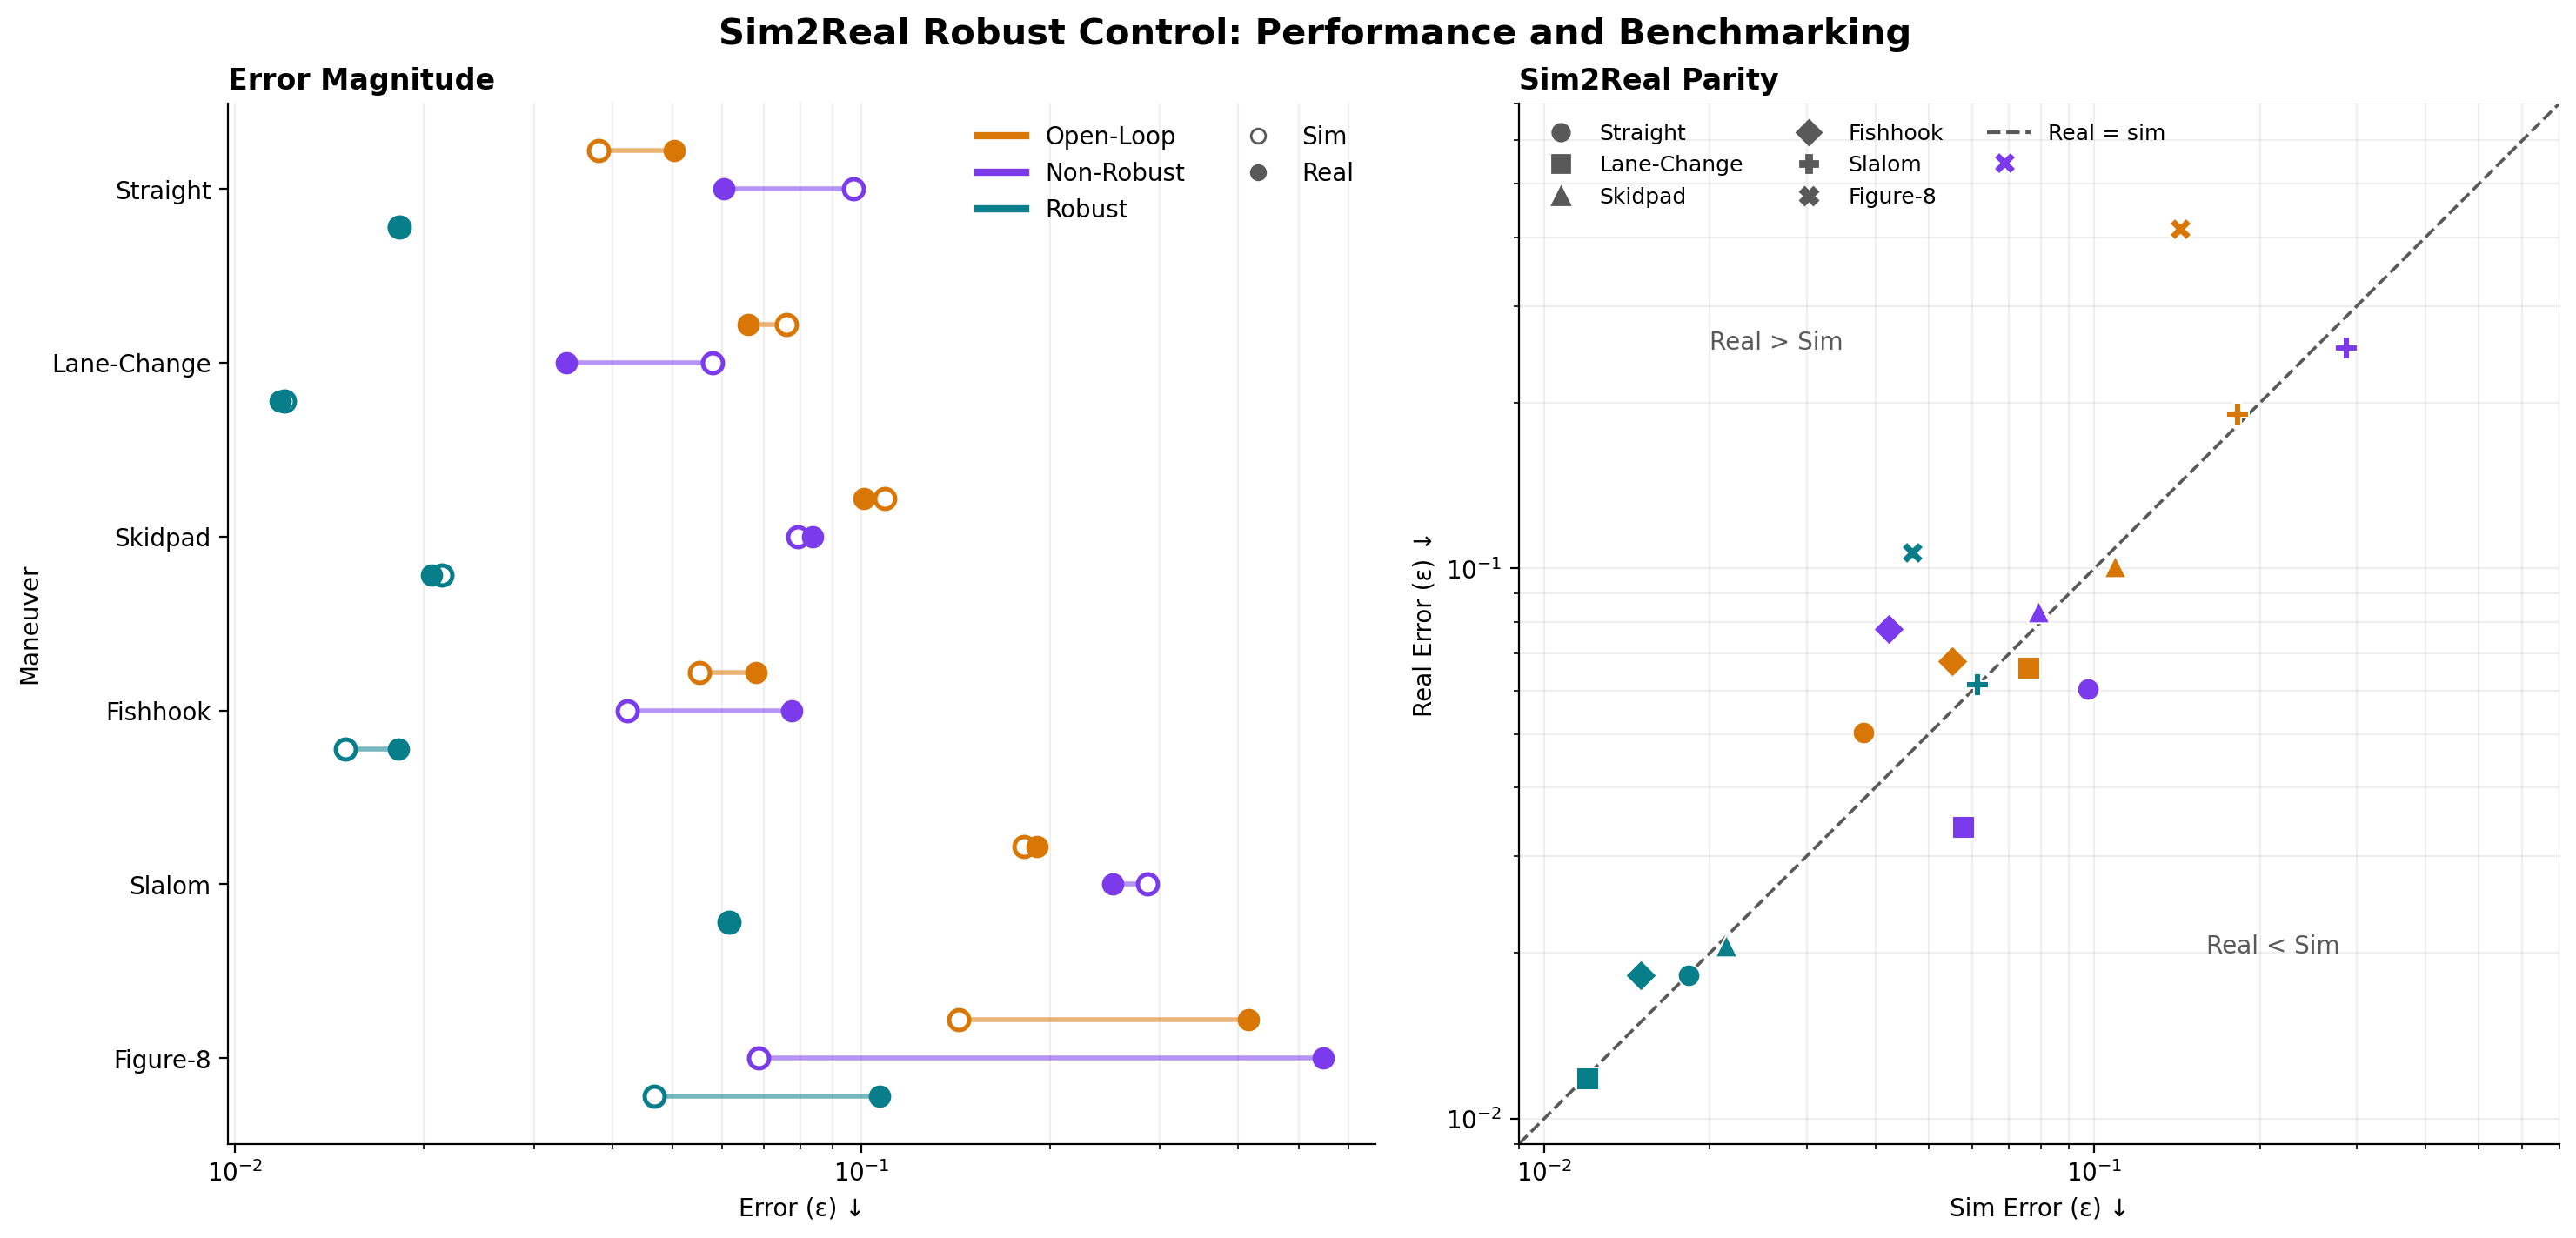

Reproduce this figure in Python.
from pathlib import Path
import matplotlib.pyplot as plt
from matplotlib.lines import Line2D

DATA = {
    "Straight":    {"Open-Loop": (3.81e-2, 5.03e-2), "Non-Robust": (9.73e-2, 6.04e-2), "Robust": (1.83e-2, 1.82e-2)},
    "Lane-Change": {"Open-Loop": (7.59e-2, 6.59e-2), "Non-Robust": (5.78e-2, 3.38e-2), "Robust": (1.20e-2, 1.18e-2)},
    "Skidpad":     {"Open-Loop": (1.09e-1, 1.01e-1), "Non-Robust": (7.91e-2, 8.36e-2), "Robust": (2.14e-2, 2.06e-2)},
    "Fishhook":    {"Open-Loop": (5.52e-2, 6.79e-2), "Non-Robust": (4.23e-2, 7.75e-2), "Robust": (1.50e-2, 1.82e-2)},
    "Slalom":      {"Open-Loop": (1.82e-1, 1.91e-1), "Non-Robust": (2.87e-1, 2.52e-1), "Robust": (6.14e-2, 6.15e-2)},
    "Figure-8":    {"Open-Loop": (1.43e-1, 4.15e-1), "Non-Robust": (6.85e-2, 5.47e-1), "Robust": (4.67e-2, 1.07e-1)},
}
COLORS = {"Open-Loop": "#d97706", "Non-Robust": "#7c3aed", "Robust": "#087e8b"}
MARKERS = {"Straight": "o", "Lane-Change": "s", "Skidpad": "^", "Fishhook": "D", "Slalom": "P", "Figure-8": "X"}

def main():
    plt.rcParams.update({"font.size": 10, "axes.spines.top": False, "axes.spines.right": False})
    fig, (ax, parity) = plt.subplots(1, 2, figsize=(15, 7), constrained_layout=True)
    maneuvers = list(DATA)
    for row, maneuver in enumerate(maneuvers):
        for offset, (controller, color) in zip((-0.22, 0, 0.22), COLORS.items()):
            sim, real = DATA[maneuver][controller]
            y = row + offset
            ax.plot([sim, real], [y, y], color=color, alpha=0.55, lw=2)
            ax.scatter(sim, y, s=68, facecolors="white", edgecolors=color, linewidths=1.8, zorder=3)
            ax.scatter(real, y, s=68, color=color, edgecolors=color, zorder=3)
    ax.set_yticks(range(len(maneuvers)), maneuvers)
    ax.invert_yaxis()
    ax.set_xscale("log")
    ax.set_xlabel("Error (ε) ↓")
    ax.set_ylabel("Maneuver")
    ax.set_title("Error Magnitude", loc="left", fontweight="bold")
    ax.grid(axis="x", which="both", alpha=0.2)
    controller_handles = [Line2D([0], [0], color=c, lw=3, label=n) for n, c in COLORS.items()]
    fill_handles = [Line2D([0], [0], marker="o", color="0.35", markerfacecolor="white", linestyle="None", label="Sim"),
                    Line2D([0], [0], marker="o", color="0.35", markerfacecolor="0.35", linestyle="None", label="Real")]
    ax.legend(handles=controller_handles + fill_handles, loc="upper right", ncol=2, frameon=False)

    for maneuver, values in DATA.items():
        for controller, (sim, real) in values.items():
            parity.scatter(sim, real, color=COLORS[controller], marker=MARKERS[maneuver],
                           s=85, edgecolor="white", linewidth=0.7, zorder=3)
    low, high = 0.009, 0.7
    parity.plot([low, high], [low, high], color="0.35", linestyle="--", lw=1.3, label="Real = Sim")
    parity.set(xscale="log", yscale="log", xlim=(low, high), ylim=(low, high),
               xlabel="Sim Error (ε) ↓", ylabel="Real Error (ε) ↓")
    parity.set_aspect("equal", adjustable="box")
    parity.set_title("Sim2Real Parity", loc="left", fontweight="bold")
    parity.grid(which="both", alpha=0.2)
    parity.text(0.02, 0.25, "Real > Sim", color="0.35")
    parity.text(0.16, 0.02, "Real < Sim", color="0.35")
    shape_handles = [Line2D([0], [0], marker=m, color="0.35", linestyle="None", markersize=7, label=n)
                     for n, m in MARKERS.items()]
    parity.legend(handles=shape_handles + [Line2D([0], [0], color="0.35", linestyle="--", label="Real = sim"),
                                          Line2D([], [], linestyle="None", label=""),
                                          Line2D([], [], linestyle="None", label="")],
                  loc="upper left", ncol=3, frameon=False, fontsize=9)
    fig.suptitle("Sim2Real Robust Control: Performance and Benchmarking", fontsize=15, fontweight="bold")
    output = Path(__file__).resolve().with_name("Data_Analysis.png")
    fig.savefig(output, dpi=200, bbox_inches="tight")
    print(f"Saved {output}")
    plt.show()

if __name__ == "__main__":
    main()
